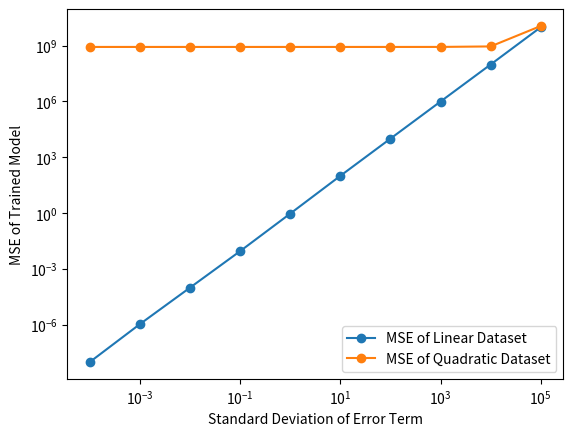

The matplotlib source for this figure:
import csv
import math
import random

import numpy as np
import numpy.random
from matplotlib import pyplot as plt


# Feel free to import other packages, if needed.
# As long as they are supported by CSL machines.


def get_dataset(filename):
    """
    TODO: implement this function.

    INPUT: 
        filename - a string representing the path to the csv file.

    RETURNS:
        An n by m+1 array, where n is # data points and m is # features.
        The labels y should be in the first column.
    """
    dataset = None
    dataset = []
    with open(filename, newline='') as csvfile:
        reader = csv.DictReader(csvfile)
        for line in reader:
            dataset.append([float(line[features]) for features in line if features != 'IDNO'])
    dataset = np.array(dataset)
    return dataset


def print_stats(dataset, col):
    """
    TODO: implement this function.

    INPUT: 
        dataset - the body fat n by m+1 array
        col     - the index of feature to summarize on. 
                  For example, 1 refers to density.

    RETURNS:
        None
    """
    num = len(dataset)
    sum = 0.0
    print(num)
    for i in range(num):
        sum += dataset[i][col]
    mean = sum / num
    print("%.2f" % mean)
    deviation = math.sqrt(math.fsum(math.pow(dataset[i][col]-mean, 2) for i in range(num)) / (num - 1))
    print("%.2f" % deviation)
    pass


def regression(dataset, cols, betas):
    """
    TODO: implement this function.

    INPUT: 
        dataset - the body fat n by m+1 array
        cols    - a list of feature indices to learn.
                  For example, [1,8] refers to density and abdomen.
        betas   - a list of elements chosen from [beta0, beta1, ..., betam]

    RETURNS:
        mse of the regression model
    """
    mse = None
    y = [features[0] for features in dataset]
    f = []
    for i in range(len(dataset)):
        f.append(math.fsum(dataset[i][cols[j-1]]*betas[j] for j in range(len(betas))[1:])+betas[0])
    mse = (math.fsum(math.pow(f[i]-y[i], 2) for i in range(len(dataset)))) / len(dataset)
    return mse


def gradient_descent(dataset, cols, betas):
    """
    TODO: implement this function.

    INPUT: 
        dataset - the body fat n by m+1 array
        cols    - a list of feature indices to learn.
                  For example, [1,8] refers to density and abdomen.
        betas   - a list of elements chosen from [beta0, beta1, ..., betam]

    RETURNS:
        An 1D array of gradients
    """
    grads = None
    grads = []
    y = [features[0] for features in dataset]
    f = []
    for i in range(len(dataset)):
        f.append(math.fsum(dataset[i][cols[j-1]]*betas[j] for j in range(len(betas))[1:])+betas[0])
    grads.append(math.fsum(f[i] - y[i] for i in range(len(dataset))) * 2 / len(dataset))
    for beta in range(len(cols)):
        grads.append((math.fsum((f[i]-y[i])*dataset[i][cols[beta]] for i in range(len(dataset)))) * 2 / len(dataset))
    grads = np.array(grads)
    return grads


def iterate_gradient(dataset, cols, betas, T, eta):
    """
    TODO: implement this function.

    INPUT: 
        dataset - the body fat n by m+1 array
        cols    - a list of feature indices to learn.
                  For example, [1,8] refers to density and abdomen.
        betas   - a list of elements chosen from [beta0, beta1, ..., betam]
        T       - # iterations to run
        eta     - learning rate

    RETURNS:
        None
    """
    for i in range(T):

        grads = gradient_descent(dataset, cols, betas)
        betas = [(betas[j] - eta * grads[j]) for j in range(len(betas))]
        mse = regression(dataset, cols, betas)
        print(i+1, end=' ')
        print("%.2f" % mse, end='')
        for beta in betas:
            print(" %.2f" % beta, end='')
        print()
    pass


def compute_betas(dataset, cols):
    """
    TODO: implement this function.

    INPUT: 
        dataset - the body fat n by m+1 array
        cols    - a list of feature indices to learn.
                  For example, [1,8] refers to density and abdomen.

    RETURNS:
        A tuple containing corresponding mse and several learned betas
    """
    betas = None
    mse = None
    y = np.array([features[0] for features in dataset]).transpose()
    x = []
    x.append([1 for i in range(len(dataset))])
    for i in range(len(cols)):
        x.append(dataset[:, cols[i]])
    x = np.array(x)
    x = x.transpose()
    betas = np.dot(np.dot(np.linalg.inv(np.dot(x.transpose(), x)), x.transpose()), y)
    mse = regression(dataset, cols, betas)
    return (mse, *betas)


def predict(dataset, cols, features):
    """
    TODO: implement this function.

    INPUT: 
        dataset - the body fat n by m+1 array
        cols    - a list of feature indices to learn.
                  For example, [1,8] refers to density and abdomen.
        features- a list of observed values

    RETURNS:
        The predicted body fat percentage value
    """
    result = None
    betas = compute_betas(dataset, cols)
    result = math.fsum(betas[i+2]*features[i] for i in range(len(features))) + betas[1]
    return result


def synthetic_datasets(betas, alphas, X, sigma):
    """
    TODO: implement this function.

    Input:
        betas  - parameters of the linear model
        alphas - parameters of the quadratic model
        X      - the input array (shape is guaranteed to be (n,1))
        sigma  - standard deviation of noise

    RETURNS:
        Two datasets of shape (n,2) - linear one first, followed by quadratic.
    """
    linear = np.zeros([len(X), 2])
    quadratic = np.zeros([len(X), 2])
    X = np.array(X)
    betas = np.array(betas)
    alphas = np.array(alphas)
    for i in range(len(X)):
        linear[i][0] = betas[0] + math.fsum((betas[j] * X[i][0]) for j in range(len(betas))[1:]) \
                       + numpy.random.normal(0, scale=sigma)
    linear[:, 1] = X[:, 0]
    for i in range(len(X)):
        quadratic[i][0] = alphas[0] + math.fsum((alphas[j] * math.pow(X[i][0], 2)) for j in range(len(alphas))[1:]) \
                       + numpy.random.normal(0, scale=sigma)
    quadratic[:, 1] = X[:, 0]
    return linear, quadratic


def plot_mse():
    from sys import argv
    if len(argv) == 2 and argv[1] == 'csl':
        import matplotlib
        matplotlib.use('Agg')

    # TODO: Generate datasets and plot an MSE-sigma graph
    X = [[random.randint(-100, 100)] for i in range(1000)]
    beta_couple = []
    alpha_couple = []
    linear_dataset = []
    quadratic_dataset = []
    linear_mse = []
    quadratic_mse = []
    sigmas = [1e-4, 1e-3, 1e-2, 1e-1, 1, 10, 10 ** 2, 10 ** 3, 10 ** 4, 10 ** 5]
    while len(beta_couple) < 2:
        beta = random.random() * 10
        if beta != 0:
            beta_couple.append(beta)
    while len(alpha_couple) < 2:
        alpha = random.random() * 10
        if alpha != 0:
            alpha_couple.append(alpha)
    for sigma in sigmas:
        linear, quadratic = synthetic_datasets(beta_couple, alpha_couple, X, sigma)
        linear_dataset.append(linear)
        quadratic_dataset.append(quadratic)
    for i in range(len(linear_dataset)):
        linear_mse.append(compute_betas(linear_dataset[i], cols=[1])[0])
        quadratic_mse.append(compute_betas(quadratic_dataset[i], cols=[1])[0])

    plt.plot(sigmas, linear_mse, "-o")
    plt.plot(sigmas, quadratic_mse, "-o")
    plt.yscale("log")
    plt.xscale("log")
    plt.ylabel("MSE of Trained Model")
    plt.xlabel("Standard Deviation of Error Term")
    plt.legend(["MSE of Linear Dataset", "MSE of Quadratic Dataset"])
    plt.savefig("mse.pdf", format="pdf")


if __name__ == '__main__':
    ### DO NOT CHANGE THIS SECTION ###
    plot_mse()
